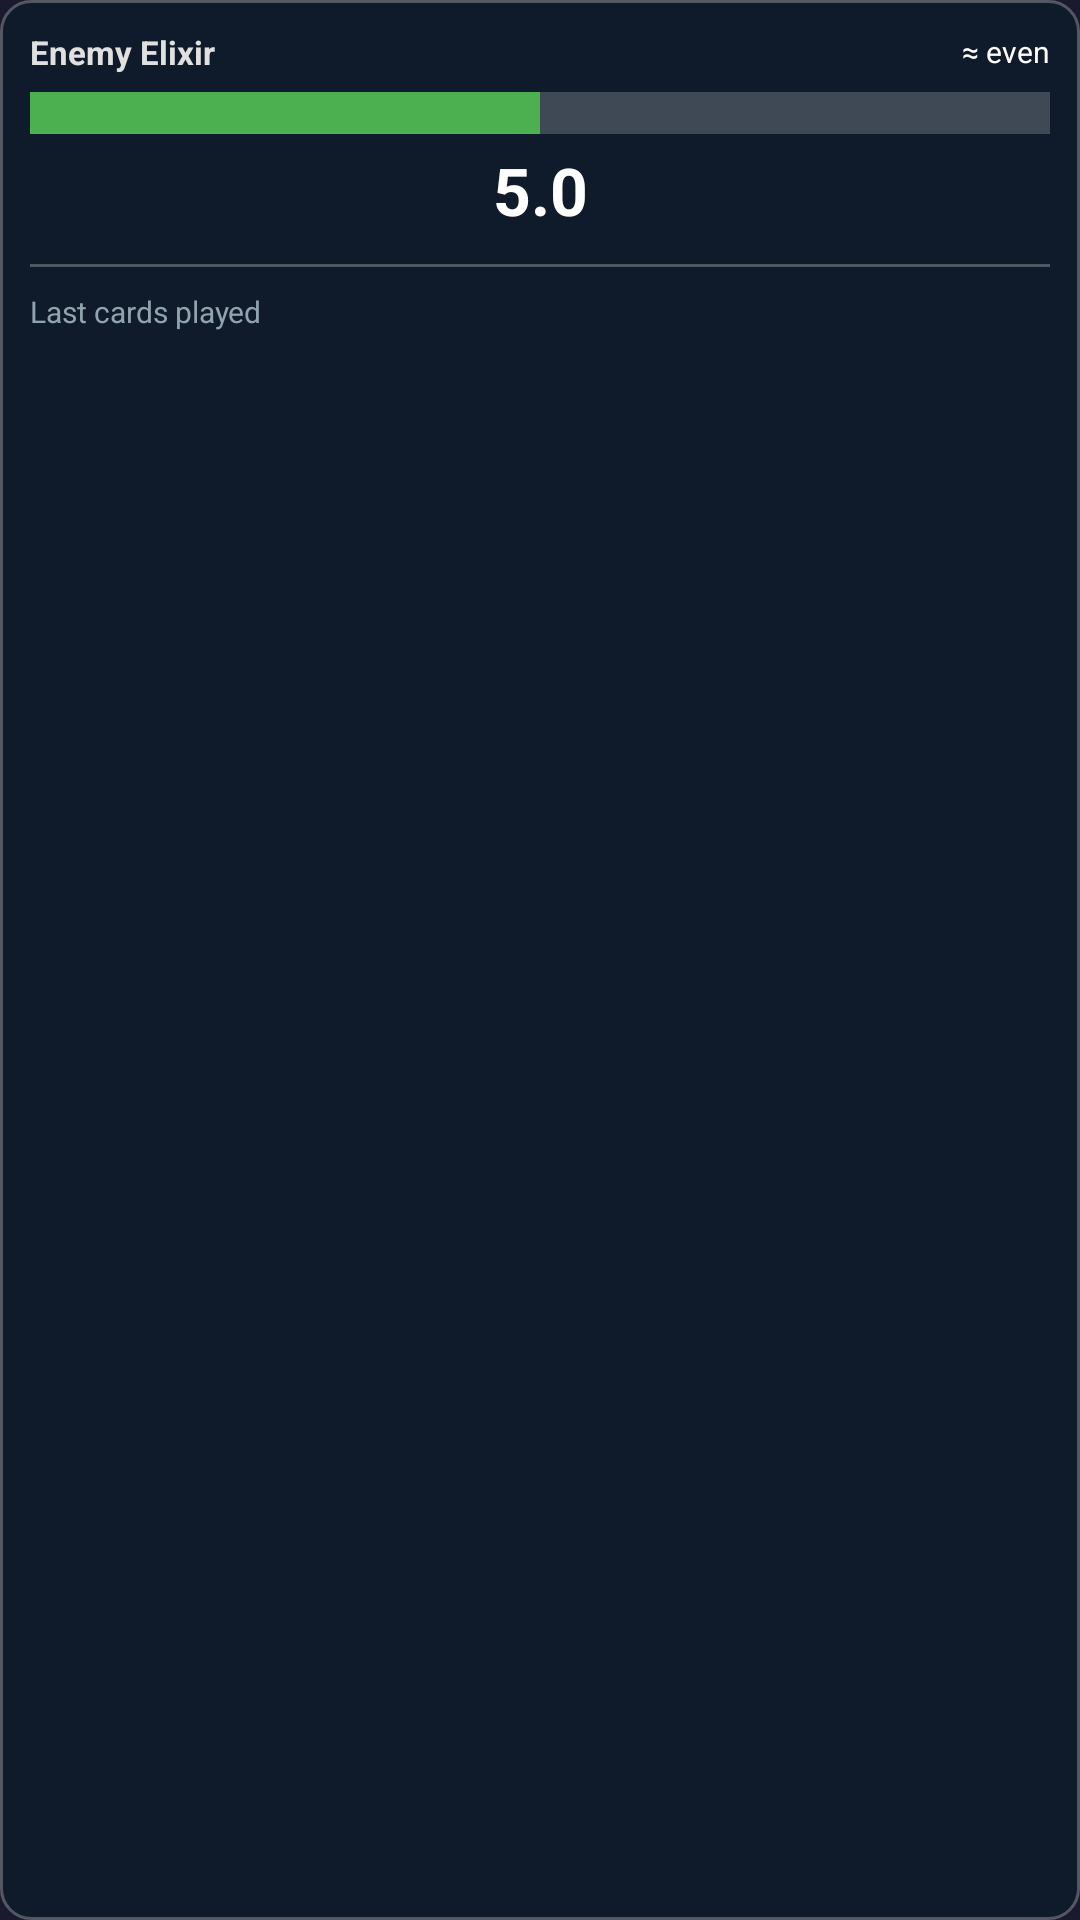

Here is an Android app screen rendered from its layout file. Give the layout XML and the strings, colors and styles it references.
<!-- AndroidManifest.xml: application theme Theme.ClashDetector -->
<!-- res/layout/overlay_layout.xml -->
<?xml version="1.0" encoding="utf-8"?>
<LinearLayout
    xmlns:android="http://schemas.android.com/apk/res/android"
    android:layout_width="200dp"
    android:layout_height="wrap_content"
    android:orientation="vertical"
    android:background="@drawable/overlay_background"
    android:padding="10dp"
    android:elevation="10dp">

    
    <LinearLayout
        android:layout_width="match_parent"
        android:layout_height="wrap_content"
        android:orientation="horizontal"
        android:gravity="center_vertical"
        android:layout_marginBottom="6dp">

        <TextView
            android:id="@+id/elixir_label"
            android:layout_width="0dp"
            android:layout_height="wrap_content"
            android:layout_weight="1"
            android:text="Enemy Elixir"
            android:textColor="#E0E0E0"
            android:textSize="11sp"
            android:textStyle="bold"/>

        <TextView
            android:id="@+id/elixir_advantage"
            android:layout_width="wrap_content"
            android:layout_height="wrap_content"
            android:text="≈ even"
            android:textColor="#FFFFFF"
            android:textSize="10sp"/>
    </LinearLayout>

    
    <LinearLayout
        android:layout_width="match_parent"
        android:layout_height="14dp"
        android:background="#33FFFFFF"
        android:orientation="horizontal"
        android:layout_marginBottom="4dp">

        
        <View
            android:id="@+id/elixir_fill"
            android:layout_width="0dp"
            android:layout_height="match_parent"
            android:layout_weight="0.5"
            android:background="#4CAF50"/>

        
        <View
            android:layout_width="0dp"
            android:layout_height="match_parent"
            android:layout_weight="0.5"
            android:background="@android:color/transparent"/>
    </LinearLayout>

    
    <TextView
        android:id="@+id/elixir_value"
        android:layout_width="match_parent"
        android:layout_height="wrap_content"
        android:text="5.0"
        android:textColor="#FFFFFF"
        android:textSize="22sp"
        android:textStyle="bold"
        android:gravity="center"
        android:layout_marginBottom="10dp"/>

    
    <View
        android:layout_width="match_parent"
        android:layout_height="1dp"
        android:background="#44FFFFFF"
        android:layout_marginBottom="8dp"/>

    <TextView
        android:layout_width="wrap_content"
        android:layout_height="wrap_content"
        android:text="Last cards played"
        android:textColor="#90A4AE"
        android:textSize="10sp"
        android:layout_marginBottom="6dp"/>

    
    <LinearLayout
        android:id="@+id/card_list"
        android:layout_width="match_parent"
        android:layout_height="wrap_content"
        android:orientation="vertical"/>

</LinearLayout>
<!-- resources referenced by this layout -->
<resources>
  <!-- drawable overlay_background (drawable) -->
  <?xml version="1.0" encoding="utf-8"?>
  <shape xmlns:android="http://schemas.android.com/apk/res/android"
      android:shape="rectangle">
      <solid android:color="#CC0D1B2A" />
      <corners android:radius="10dp" />
      <stroke
          android:width="1dp"
          android:color="#44FFFFFF" />
  </shape>
  <style name="Theme.ClashDetector" parent="android:Theme.Material.NoActionBar">
          <item name="android:windowBackground">#1A1A2E</item>
          <item name="android:statusBarColor">@android:color/transparent</item>
          <item name="android:navigationBarColor">@android:color/transparent</item>
          <item name="android:windowLayoutInDisplayCutoutMode">shortEdges</item>
      </style>
</resources>
